Labelled photos from "classifier_crops", an image-classification folder in SyedAnas-123/SEM-Defect-Detection-Pipeline-Microscopy-AI. The possible labels are: inclusion particle, porosity, tear delamination.

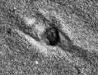
Label: tear delamination

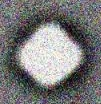
Label: inclusion particle

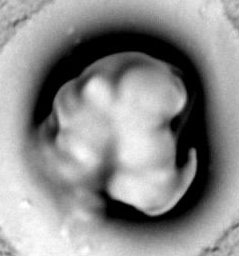
Label: porosity

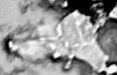
Label: tear delamination

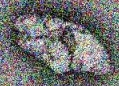
Label: inclusion particle

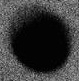
Label: porosity
